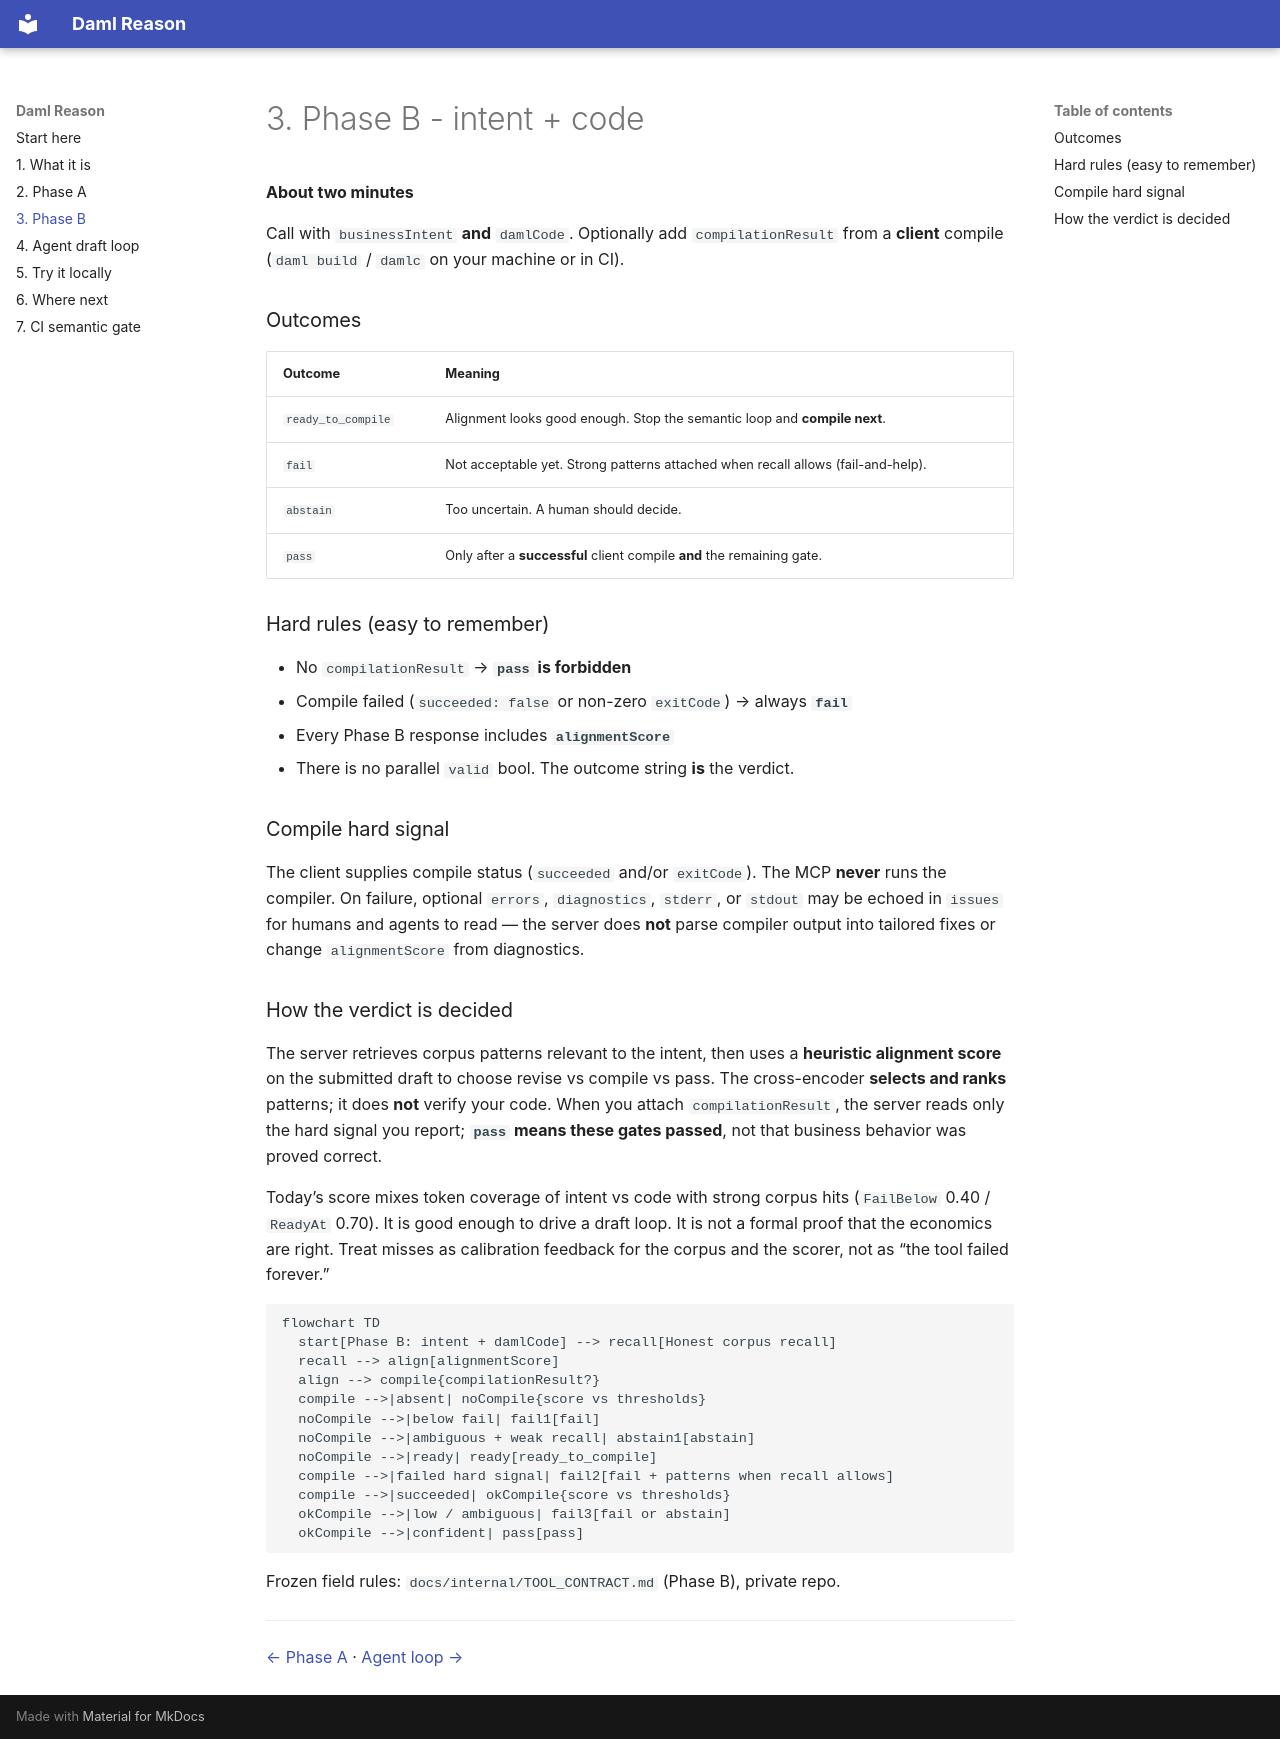

repository: ChainSafe/daml-reason-docs · page: 03-phase-b/index.html · generator: mkdocs

# 3. Phase B - intent + code

**About two minutes**

Call with `businessIntent` **and** `damlCode`. Optionally add `compilationResult` from a **client** compile (`daml build` / `damlc` on your machine or in CI).

### Outcomes

| Outcome | Meaning |
|---------|---------|
| `ready_to_compile` | Alignment looks good enough. Stop the semantic loop and **compile next**. |
| `fail` | Not acceptable yet. Strong patterns attached when recall allows (fail-and-help). |
| `abstain` | Too uncertain. A human should decide. |
| `pass` | Only after a **successful** client compile **and** the remaining gate. |

### Hard rules (easy to remember)

- No `compilationResult` → **`pass` is forbidden**  
- Compile failed (`succeeded: false` or non-zero `exitCode`) → always **`fail`**  
- Every Phase B response includes **`alignmentScore`**  
- There is no parallel `valid` bool. The outcome string **is** the verdict.  

### Compile hard signal

The client supplies compile status (`succeeded` and/or `exitCode`). The MCP **never** runs the compiler. On failure, optional `errors`, `diagnostics`, `stderr`, or `stdout` may be echoed in `issues` for humans and agents to read — the server does **not** parse compiler output into tailored fixes or change `alignmentScore` from diagnostics.

### How the verdict is decided

The server retrieves corpus patterns relevant to the intent, then uses a **heuristic alignment score** on the submitted draft to choose revise vs compile vs pass. The cross-encoder **selects and ranks** patterns; it does **not** verify your code. When you attach `compilationResult`, the server reads only the hard signal you report; **`pass` means these gates passed**, not that business behavior was proved correct.

Today’s score mixes token coverage of intent vs code with strong corpus hits (`FailBelow` 0.40 / `ReadyAt` 0.70). It is good enough to drive a draft loop. It is not a formal proof that the economics are right. Treat misses as calibration feedback for the corpus and the scorer, not as “the tool failed forever.”

```mermaid
flowchart TD
  start[Phase B: intent + damlCode] --> recall[Honest corpus recall]
  recall --> align[alignmentScore]
  align --> compile{compilationResult?}
  compile -->|absent| noCompile{score vs thresholds}
  noCompile -->|below fail| fail1[fail]
  noCompile -->|ambiguous + weak recall| abstain1[abstain]
  noCompile -->|ready| ready[ready_to_compile]
  compile -->|failed hard signal| fail2[fail + patterns when recall allows]
  compile -->|succeeded| okCompile{score vs thresholds}
  okCompile -->|low / ambiguous| fail3[fail or abstain]
  okCompile -->|confident| pass[pass]
```

Frozen field rules: `docs/internal/TOOL_CONTRACT.md` (Phase B), private repo.

---

[← Phase A](02-phase-a.md) · [Agent loop →](04-agent-loop.md)
